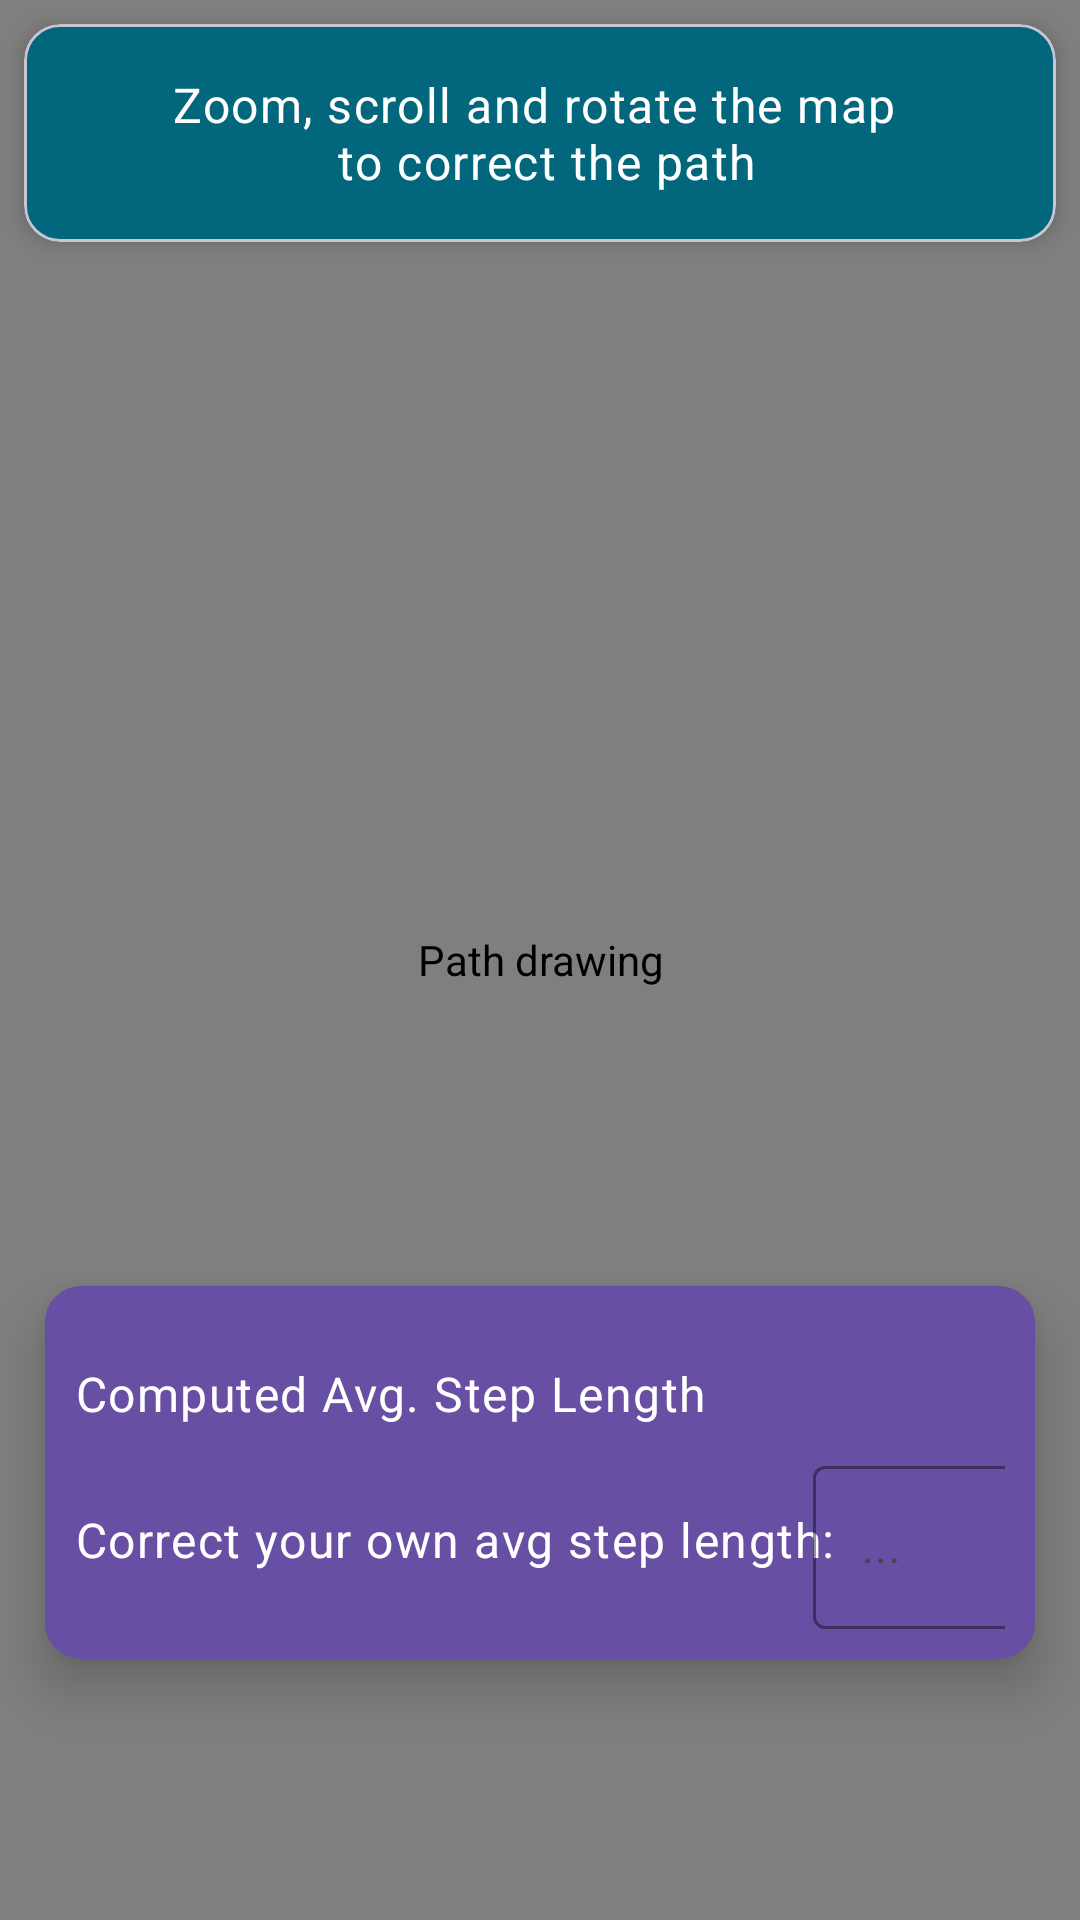

This screen was rendered from an Android layout file. Write that file and the resources it references.
<!-- AndroidManifest.xml: application theme Theme.Material3.DayNight.NoActionBar -->
<!-- res/layout/fragment_correction.xml -->
<?xml version="1.0" encoding="utf-8"?>
<androidx.constraintlayout.widget.ConstraintLayout
    xmlns:android="http://schemas.android.com/apk/res/android"
    xmlns:app="http://schemas.android.com/apk/res-auto"
    xmlns:tools="http://schemas.android.com/tools"
    android:layout_width="match_parent"
    android:layout_height="match_parent">

    <androidx.fragment.app.FragmentContainerView
        android:id="@+id/map"
        android:name="com.google.android.gms.maps.SupportMapFragment"
        android:layout_width="match_parent"
        android:layout_height="match_parent"
        tools:context=".MapsActivity" />

    <com.google.android.material.card.MaterialCardView
        android:id="@+id/cardView"
        android:layout_width="match_parent"
        android:layout_height="wrap_content"
        android:layout_margin="8dp"
        android:backgroundTint="@color/md_theme_primary"
        app:cardCornerRadius="12dp"
        app:cardElevation="4dp"
        app:layout_constraintTop_toTopOf="parent"
        app:layout_constraintStart_toStartOf="parent"
        app:layout_constraintEnd_toEndOf="parent">

        <TextView
            android:layout_gravity="center"
            android:id="@+id/correctionInfoView"
            android:layout_width="wrap_content"
            android:layout_height="wrap_content"
            android:layout_margin="16dp"
            android:text="@string/correctionInstructions"
            android:textAppearance="?attr/textAppearanceBodyLarge"
            android:textColor="@color/md_theme_onPrimary"
            android:textAlignment="center"/>
    </com.google.android.material.card.MaterialCardView>

    <com.google.android.material.card.MaterialCardView
        android:layout_width="match_parent"
        android:layout_height="wrap_content"
        android:layout_margin="15dp"
        android:backgroundTint="@color/md_theme_light_primary"
        app:cardCornerRadius="12dp"
        app:cardElevation="10dp"
        app:layout_constraintBottom_toTopOf="@+id/correction_done"
        app:layout_constraintStart_toStartOf="parent"
        app:layout_constraintEnd_toEndOf="parent"
        app:strokeColor="@color/md_theme_light_primary">

        <androidx.constraintlayout.widget.ConstraintLayout
            android:layout_width="match_parent"
            android:layout_height="wrap_content"
            android:padding="10dp">

            
            <TextView
                android:id="@+id/averageStepView"
                android:layout_width="wrap_content"
                android:layout_height="wrap_content"
                android:text="@string/averageStepLgn"
                android:textAppearance="?attr/textAppearanceBodyLarge"
                android:textColor="@android:color/white"
                android:layout_marginTop="15dp"
                app:layout_constraintStart_toStartOf="parent"
                app:layout_constraintTop_toTopOf="parent" />

            
            <TextView
                android:id="@+id/correctStepLabel"
                android:layout_width="wrap_content"
                android:layout_height="wrap_content"
                android:text="@string/correct_your_step"
                android:textAppearance="?attr/textAppearanceBodyLarge"
                android:textColor="@android:color/white"
                app:layout_constraintStart_toStartOf="parent"
                app:layout_constraintTop_toBottomOf="@id/averageStepView"
                app:layout_constraintBottom_toBottomOf="parent"
                android:layout_marginTop="8dp" />

            <com.google.android.material.textfield.TextInputLayout
                android:layout_width="80dp"
                android:layout_height="wrap_content"
                android:layout_marginStart="8dp"
                app:hintTextColor="@color/md_theme_onSecondaryContainer"
                app:boxStrokeColor="@color/md_theme_secondaryContainer"
                app:layout_constraintStart_toEndOf="@id/correctStepLabel"
                app:layout_constraintTop_toBottomOf="@id/averageStepView"
                app:layout_constraintEnd_toEndOf="parent"
                android:layout_marginTop="8dp">

                <com.google.android.material.textfield.TextInputEditText
                    android:id="@+id/inputStepLength"
                    android:layout_width="match_parent"
                    android:layout_height="wrap_content"
                    android:hint="@string/correct_step_hint"
                    android:inputType="numberDecimal"
                    android:textColor="@color/md_theme_onPrimary"
                    android:textSize="15sp" />
            </com.google.android.material.textfield.TextInputLayout>
        </androidx.constraintlayout.widget.ConstraintLayout>
    </com.google.android.material.card.MaterialCardView>


    <com.google.android.material.button.MaterialButton
        android:id="@+id/correction_done"
        android:layout_width="wrap_content"
        android:layout_height="wrap_content"
        android:layout_margin="24dp"
        android:text="@string/done"
        android:textSize="16sp"
        app:icon="@drawable/ic_baseline_done_all_24"
        app:iconGravity="start"
        app:iconSize="24dp"
        app:layout_constraintBottom_toBottomOf="parent"
        app:layout_constraintStart_toStartOf="parent"
        app:layout_constraintEnd_toEndOf="parent" />

    <com.openpositioning.PositionMe.utils.PathView
        android:id="@+id/pathView1"
        android:layout_width="match_parent"
        android:layout_height="match_parent"
        android:contentDescription="@string/path_drawing_descritpion"
        app:layout_constraintTop_toTopOf="parent"
        app:layout_constraintBottom_toBottomOf="parent"
        app:layout_constraintStart_toStartOf="parent"
        app:layout_constraintEnd_toEndOf="parent" />

</androidx.constraintlayout.widget.ConstraintLayout>
<!-- resources referenced by this layout -->
<resources>
  <color name="md_theme_light_primary">#6750A4</color>
  <color name="md_theme_onPrimary">#FFFFFF</color>
  <color name="md_theme_onSecondaryContainer">#344A52</color>
  <color name="md_theme_primary">#02677D</color>
  <color name="md_theme_secondaryContainer">#CEE6F0</color>
  <string name="averageStepLgn">Computed Avg. Step Length</string>
  <string name="correct_step_hint">...</string>
  <string name="correct_your_step">Correct your own avg step length:</string>
  <string name="correctionInstructions">Zoom, scroll and rotate the map \n to correct the path</string>
  <string name="done">Done</string>
  <string name="path_drawing_descritpion">Path drawing</string>
</resources>
